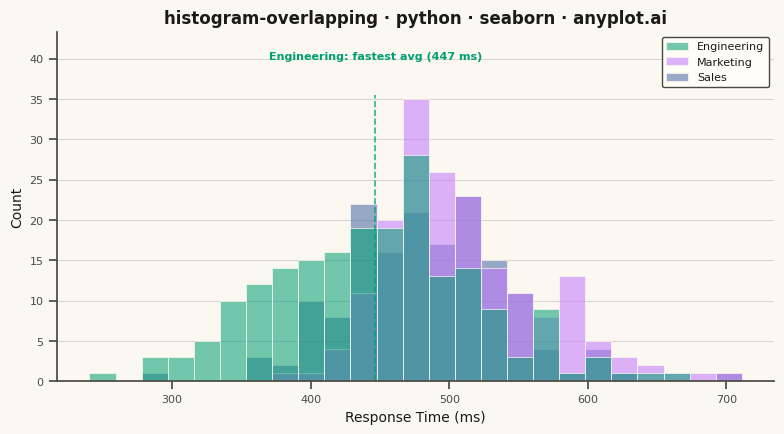

Here is the Python script that generated this plot:
"""anyplot.ai
histogram-overlapping: Overlapping Histograms
Library: seaborn 0.13.2 | Python 3.13.15
Quality: 83/100 | Updated: 2026-08-18
"""

import os

import matplotlib.pyplot as plt
import numpy as np
import pandas as pd
import seaborn as sns
from scipy.stats import skewnorm


# Theme tokens
THEME = os.getenv("ANYPLOT_THEME", "light")
PAGE_BG = "#FAF8F1" if THEME == "light" else "#1A1A17"
ELEVATED_BG = "#FFFDF6" if THEME == "light" else "#242420"
INK = "#1A1A17" if THEME == "light" else "#F0EFE8"
INK_SOFT = "#4A4A44" if THEME == "light" else "#B8B7B0"

# Imprint palette — canonical order, first series always #009E73
IMPRINT = ["#009E73", "#C475FD", "#4467A3"]

sns.set_theme(
    style="ticks",
    rc={
        "figure.facecolor": PAGE_BG,
        "axes.facecolor": PAGE_BG,
        "axes.edgecolor": INK_SOFT,
        "axes.labelcolor": INK,
        "text.color": INK,
        "xtick.color": INK_SOFT,
        "ytick.color": INK_SOFT,
        "grid.color": INK,
        "grid.alpha": 0.15,
        "legend.facecolor": ELEVATED_BG,
        "legend.edgecolor": INK_SOFT,
    },
)

# Data - employee response times (ms) by department
# Marketing carries a mild right skew (occasional slow tickets) so the overlap
# also demonstrates a shape difference, not just a shift in mean/spread.
np.random.seed(42)
group_order = ["Engineering", "Marketing", "Sales"]
engineering = np.random.normal(450, 80, 200)
marketing = skewnorm.rvs(a=4, loc=445, scale=90, size=180, random_state=42)
sales = np.random.normal(480, 60, 160)

df = pd.DataFrame(
    {
        "values": np.concatenate([engineering, marketing, sales]),
        "group": ["Engineering"] * len(engineering) + ["Marketing"] * len(marketing) + ["Sales"] * len(sales),
    }
)

# Shared bin edges so all three distributions compare on the same grid
bin_edges = np.histogram_bin_edges(df["values"], bins=25)

# Create plot
fig, ax = plt.subplots(figsize=(8, 4.5), dpi=400)

# Idiomatic long-form overlapping histogram: one call, seaborn's hue/multiple machinery
sns.histplot(
    data=df,
    x="values",
    hue="group",
    hue_order=group_order,
    multiple="layer",
    bins=bin_edges,
    palette=IMPRINT[:3],
    alpha=0.55,
    edgecolor=PAGE_BG,
    linewidth=0.5,
    ax=ax,
)

# Labels and styling
ax.set_xlabel("Response Time (ms)", fontsize=10)
ax.set_ylabel("Count", fontsize=10)
ax.set_title("histogram-overlapping · python · seaborn · anyplot.ai", fontsize=12, fontweight="bold")
ax.tick_params(axis="both", labelsize=8)

# Spines
sns.despine(ax=ax)

# Grid
ax.set_axisbelow(True)
ax.yaxis.grid(True, linewidth=0.8)

# Legend (seaborn auto-builds it from hue; drop the "group" title, restyle to match theme)
sns.move_legend(ax, "upper right", title=None, fontsize=8, frameon=True)
legend = ax.get_legend()
legend.get_frame().set_alpha(1)
for text in legend.get_texts():
    text.set_color(INK)

# Storytelling: call out the fastest department's average response time
group_means = df.groupby("group")["values"].mean()
fastest_group = group_means.idxmin()
fastest_mean = group_means[fastest_group]
fastest_color = IMPRINT[group_order.index(fastest_group)]

bar_top = ax.get_ylim()[1]
ax.set_ylim(top=bar_top * 1.18)
ax.axvline(fastest_mean, color=fastest_color, linestyle="--", linewidth=1.2, alpha=0.8, ymax=0.82)
ax.annotate(
    f"{fastest_group}: fastest avg ({fastest_mean:.0f} ms)",
    xy=(fastest_mean, bar_top),
    xytext=(fastest_mean, bar_top * 1.08),
    fontsize=8,
    fontweight="bold",
    color=fastest_color,
    ha="center",
    va="bottom",
)

plt.tight_layout()
plt.savefig(f"plot-{THEME}.png", dpi=400, facecolor=PAGE_BG)
